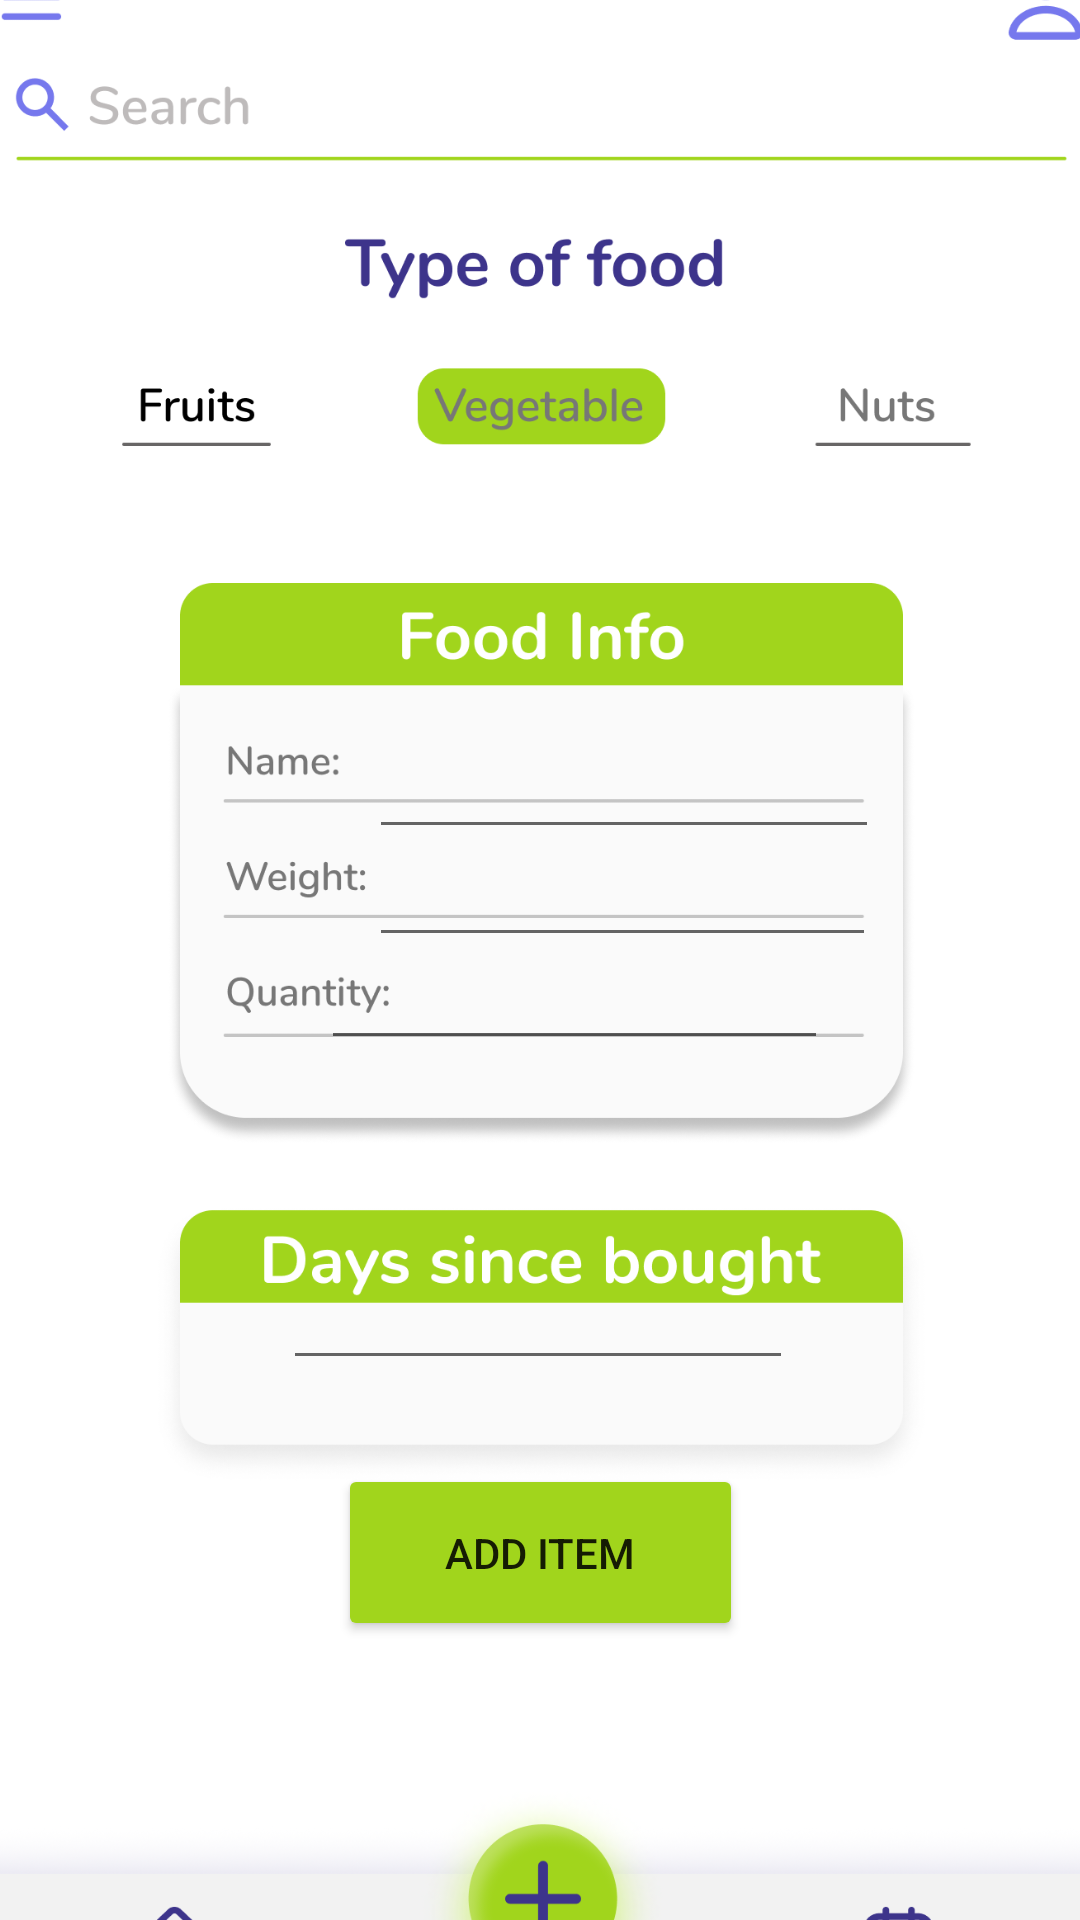

Here is an Android app screen rendered from its layout file. Give the layout XML and the strings, colors and styles it references.
<!-- AndroidManifest.xml: application theme Theme.FreshFind -->
<!-- res/layout/activity_add_food_vegs.xml -->
<?xml version="1.0" encoding="utf-8"?>
<androidx.constraintlayout.widget.ConstraintLayout xmlns:android="http://schemas.android.com/apk/res/android"
    xmlns:app="http://schemas.android.com/apk/res-auto"
    xmlns:tools="http://schemas.android.com/tools"
    android:layout_width="match_parent"
    android:layout_height="match_parent"
    tools:context=".addFoodVegs">

    <ImageView
        android:id="@+id/imageView11"
        android:layout_width="415dp"
        android:layout_height="734dp"
        app:layout_constraintBottom_toBottomOf="parent"
        app:layout_constraintEnd_toEndOf="parent"
        app:layout_constraintStart_toStartOf="parent"
        app:layout_constraintTop_toTopOf="parent"
        app:srcCompat="@drawable/add_vegs_screen" />

    <Button
        android:id="@+id/nutButtonAdd3"
        android:layout_width="wrap_content"
        android:layout_height="wrap_content"
        android:background="#00FFFFFF"
        app:layout_constraintBottom_toBottomOf="parent"
        app:layout_constraintEnd_toEndOf="parent"
        app:layout_constraintHorizontal_bias="0.866"
        app:layout_constraintStart_toStartOf="parent"
        app:layout_constraintTop_toTopOf="parent"
        app:layout_constraintVertical_bias="0.234" />

    <Button
        android:id="@+id/vegButtonAdd3"
        android:layout_width="wrap_content"
        android:layout_height="wrap_content"
        android:layout_marginTop="160dp"
        android:background="#00FFFFFF"
        app:layout_constraintBottom_toBottomOf="@+id/imageView10"
        app:layout_constraintEnd_toEndOf="parent"
        app:layout_constraintHorizontal_bias="0.482"
        app:layout_constraintStart_toStartOf="parent"
        app:layout_constraintTop_toTopOf="parent"
        app:layout_constraintVertical_bias="0.237" />

    <Button
        android:id="@+id/fruitButtonAdd3"
        android:layout_width="wrap_content"
        android:layout_height="wrap_content"
        android:background="#00FFFFFF"
        app:layout_constraintBottom_toBottomOf="parent"
        app:layout_constraintEnd_toEndOf="parent"
        app:layout_constraintHorizontal_bias="0.135"
        app:layout_constraintStart_toStartOf="parent"
        app:layout_constraintTop_toTopOf="parent"
        app:layout_constraintVertical_bias="0.234" />

    <EditText
        android:id="@+id/nameEditText3"
        android:layout_width="170dp"
        android:layout_height="42dp"
        android:ems="10"
        android:inputType="textPersonName"
        android:textSize="10sp"
        app:layout_constraintBottom_toBottomOf="parent"
        app:layout_constraintEnd_toEndOf="parent"
        app:layout_constraintHorizontal_bias="0.647"
        app:layout_constraintStart_toStartOf="parent"
        app:layout_constraintTop_toTopOf="parent"
        app:layout_constraintVertical_bias="0.403" />

    <EditText
        android:id="@+id/weightEditText3"
        android:layout_width="169dp"
        android:layout_height="33dp"
        android:ems="10"
        android:inputType="textPersonName"
        android:textSize="10sp"
        app:layout_constraintBottom_toBottomOf="parent"
        app:layout_constraintEnd_toEndOf="parent"
        app:layout_constraintHorizontal_bias="0.644"
        app:layout_constraintStart_toStartOf="parent"
        app:layout_constraintTop_toTopOf="parent"
        app:layout_constraintVertical_bias="0.471" />

    <EditText
        android:id="@+id/quantityEditText3"
        android:layout_width="169dp"
        android:layout_height="33dp"
        android:layout_marginEnd="84dp"
        android:ems="10"
        android:inputType="textPersonName"
        android:textSize="10sp"
        app:layout_constraintBottom_toBottomOf="parent"
        app:layout_constraintEnd_toEndOf="parent"
        app:layout_constraintHorizontal_bias="0.644"
        app:layout_constraintStart_toStartOf="@+id/imageView10"
        app:layout_constraintTop_toTopOf="parent"
        app:layout_constraintVertical_bias="0.528" />

    <EditText
        android:id="@+id/nameBoughtText3"
        android:layout_width="170dp"
        android:layout_height="42dp"
        android:ems="10"
        android:inputType="textPersonName"
        android:textSize="14sp"
        app:layout_constraintBottom_toBottomOf="parent"
        app:layout_constraintEnd_toEndOf="parent"
        app:layout_constraintHorizontal_bias="0.497"
        app:layout_constraintStart_toStartOf="parent"
        app:layout_constraintTop_toTopOf="parent"
        app:layout_constraintVertical_bias="0.699" />

    <Button
        android:id="@+id/addItemButtonAdd3"
        android:layout_width="135dp"
        android:layout_height="59dp"
        android:text="Add Item"
        app:backgroundTint="#A1D51C"
        app:layout_constraintBottom_toBottomOf="parent"
        app:layout_constraintEnd_toEndOf="parent"
        app:layout_constraintStart_toStartOf="parent"
        app:layout_constraintTop_toTopOf="parent"
        app:layout_constraintVertical_bias="0.84" />

    <Button
        android:id="@+id/homeButtonAdd3"
        android:layout_width="65dp"
        android:layout_height="56dp"
        android:background="#00FFFFFF"
        app:layout_constraintBottom_toBottomOf="parent"
        app:layout_constraintEnd_toEndOf="parent"
        app:layout_constraintHorizontal_bias="0.158"
        app:layout_constraintStart_toStartOf="parent"
        app:layout_constraintTop_toTopOf="parent"
        app:layout_constraintVertical_bias="0.989" />
</androidx.constraintlayout.widget.ConstraintLayout>
<!-- resources referenced by this layout -->
<resources>
  <!-- drawable add_vegs_screen: png bitmap (drawable-xxxhdpi, 177508 bytes) -->
  <style name="Theme.FreshFind" parent="Theme.MaterialComponents.DayNight.DarkActionBar">
          
          <item name="colorPrimary">@color/purple_500</item>
          <item name="colorPrimaryVariant">@color/purple_700</item>
          <item name="colorOnPrimary">@color/white</item>
          
          <item name="colorSecondary">@color/teal_200</item>
          <item name="colorSecondaryVariant">@color/teal_700</item>
          <item name="colorOnSecondary">@color/black</item>
          
          <item name="android:statusBarColor" tools:targetApi="l">?attr/colorPrimaryVariant</item>
          
      </style>
  <!-- not gathered from this repository: default colours our renderer supplied (Android Studio template values) -->
  <color name="purple_500">#FF6200EE</color>
  <color name="purple_700">#FF3700B3</color>
  <color name="teal_200">#FF03DAC5</color>
  <color name="teal_700">#FF018786</color>
  <color name="black">#FF000000</color>
  <color name="white">#FFFFFFFF</color>
</resources>
